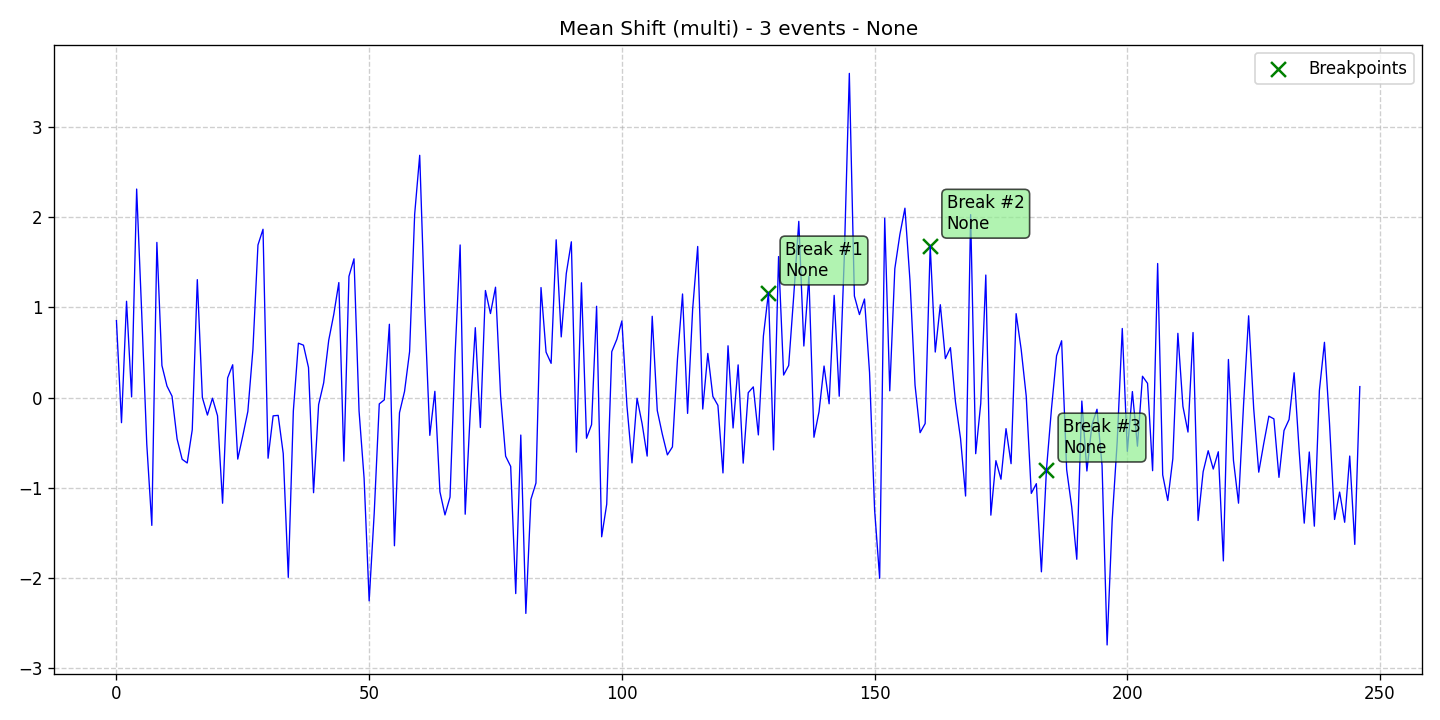

Source data for this figure (header and first rows):
data, stationary, det_lin_up, det_lin_down, det_quad, det_cubic, det_exp, det_damped, stoc_trend, volatility, single_seas, multiple_seas, point_anom_single, point_anom_multi, collect_anom, context_anom, mean_shift, var_shift, trend_shift, date, is_break, is_anomaly, is_multi, location_beginning
0.8527, 0, 0, 0, 0, 0, 0, 0, 0, 0, 0, 0, 0, 0, 0, 0, 1, 0, 0, 2020-01-01, 0, 0, 1, 0
-0.2792, 0, 0, 0, 0, 0, 0, 0, 0, 0, 0, 0, 0, 0, 0, 0, 1, 0, 0, 2020-01-02, 0, 0, 1, 0
1.068, 0, 0, 0, 0, 0, 0, 0, 0, 0, 0, 0, 0, 0, 0, 0, 1, 0, 0, 2020-01-03, 0, 0, 1, 0
0.006644, 0, 0, 0, 0, 0, 0, 0, 0, 0, 0, 0, 0, 0, 0, 0, 1, 0, 0, 2020-01-04, 0, 0, 1, 0
2.312, 0, 0, 0, 0, 0, 0, 0, 0, 0, 0, 0, 0, 0, 0, 0, 1, 0, 0, 2020-01-05, 0, 0, 1, 0
0.9353, 0, 0, 0, 0, 0, 0, 0, 0, 0, 0, 0, 0, 0, 0, 0, 1, 0, 0, 2020-01-06, 0, 0, 1, 0
-0.5152, 0, 0, 0, 0, 0, 0, 0, 0, 0, 0, 0, 0, 0, 0, 0, 1, 0, 0, 2020-01-07, 0, 0, 1, 0
-1.418, 0, 0, 0, 0, 0, 0, 0, 0, 0, 0, 0, 0, 0, 0, 0, 1, 0, 0, 2020-01-08, 0, 0, 1, 0
1.72, 0, 0, 0, 0, 0, 0, 0, 0, 0, 0, 0, 0, 0, 0, 0, 1, 0, 0, 2020-01-09, 0, 0, 1, 0
0.3547, 0, 0, 0, 0, 0, 0, 0, 0, 0, 0, 0, 0, 0, 0, 0, 1, 0, 0, 2020-01-10, 0, 0, 1, 0
0.1271, 0, 0, 0, 0, 0, 0, 0, 0, 0, 0, 0, 0, 0, 0, 0, 1, 0, 0, 2020-01-11, 0, 0, 1, 0
0.0147, 0, 0, 0, 0, 0, 0, 0, 0, 0, 0, 0, 0, 0, 0, 0, 1, 0, 0, 2020-01-12, 0, 0, 1, 0
-0.4597, 0, 0, 0, 0, 0, 0, 0, 0, 0, 0, 0, 0, 0, 0, 0, 1, 0, 0, 2020-01-13, 0, 0, 1, 0
-0.6851, 0, 0, 0, 0, 0, 0, 0, 0, 0, 0, 0, 0, 0, 0, 0, 1, 0, 0, 2020-01-14, 0, 0, 1, 0
-0.7262, 0, 0, 0, 0, 0, 0, 0, 0, 0, 0, 0, 0, 0, 0, 0, 1, 0, 0, 2020-01-15, 0, 0, 1, 0
-0.3577, 0, 0, 0, 0, 0, 0, 0, 0, 0, 0, 0, 0, 0, 0, 0, 1, 0, 0, 2020-01-16, 0, 0, 1, 0
1.307, 0, 0, 0, 0, 0, 0, 0, 0, 0, 0, 0, 0, 0, 0, 0, 1, 0, 0, 2020-01-17, 0, 0, 1, 0
-0.0007812, 0, 0, 0, 0, 0, 0, 0, 0, 0, 0, 0, 0, 0, 0, 0, 1, 0, 0, 2020-01-18, 0, 0, 1, 0
-0.1945, 0, 0, 0, 0, 0, 0, 0, 0, 0, 0, 0, 0, 0, 0, 0, 1, 0, 0, 2020-01-19, 0, 0, 1, 0
-0.007766, 0, 0, 0, 0, 0, 0, 0, 0, 0, 0, 0, 0, 0, 0, 0, 1, 0, 0, 2020-01-20, 0, 0, 1, 0
-0.2027, 0, 0, 0, 0, 0, 0, 0, 0, 0, 0, 0, 0, 0, 0, 0, 1, 0, 0, 2020-01-21, 0, 0, 1, 0
-1.172, 0, 0, 0, 0, 0, 0, 0, 0, 0, 0, 0, 0, 0, 0, 0, 1, 0, 0, 2020-01-22, 0, 0, 1, 0
0.2171, 0, 0, 0, 0, 0, 0, 0, 0, 0, 0, 0, 0, 0, 0, 0, 1, 0, 0, 2020-01-23, 0, 0, 1, 0
0.3634, 0, 0, 0, 0, 0, 0, 0, 0, 0, 0, 0, 0, 0, 0, 0, 1, 0, 0, 2020-01-24, 0, 0, 1, 0
-0.683, 0, 0, 0, 0, 0, 0, 0, 0, 0, 0, 0, 0, 0, 0, 0, 1, 0, 0, 2020-01-25, 0, 0, 1, 0
-0.4254, 0, 0, 0, 0, 0, 0, 0, 0, 0, 0, 0, 0, 0, 0, 0, 1, 0, 0, 2020-01-26, 0, 0, 1, 0
-0.1544, 0, 0, 0, 0, 0, 0, 0, 0, 0, 0, 0, 0, 0, 0, 0, 1, 0, 0, 2020-01-27, 0, 0, 1, 0
0.5322, 0, 0, 0, 0, 0, 0, 0, 0, 0, 0, 0, 0, 0, 0, 0, 1, 0, 0, 2020-01-28, 0, 0, 1, 0
1.692, 0, 0, 0, 0, 0, 0, 0, 0, 0, 0, 0, 0, 0, 0, 0, 1, 0, 0, 2020-01-29, 0, 0, 1, 0
1.866, 0, 0, 0, 0, 0, 0, 0, 0, 0, 0, 0, 0, 0, 0, 0, 1, 0, 0, 2020-01-30, 0, 0, 1, 0
-0.6735, 0, 0, 0, 0, 0, 0, 0, 0, 0, 0, 0, 0, 0, 0, 0, 1, 0, 0, 2020-01-31, 0, 0, 1, 0
-0.2034, 0, 0, 0, 0, 0, 0, 0, 0, 0, 0, 0, 0, 0, 0, 0, 1, 0, 0, 2020-02-01, 0, 0, 1, 0
-0.1982, 0, 0, 0, 0, 0, 0, 0, 0, 0, 0, 0, 0, 0, 0, 0, 1, 0, 0, 2020-02-02, 0, 0, 1, 0
-0.6219, 0, 0, 0, 0, 0, 0, 0, 0, 0, 0, 0, 0, 0, 0, 0, 1, 0, 0, 2020-02-03, 0, 0, 1, 0
-1.995, 0, 0, 0, 0, 0, 0, 0, 0, 0, 0, 0, 0, 0, 0, 0, 1, 0, 0, 2020-02-04, 0, 0, 1, 0
-0.1494, 0, 0, 0, 0, 0, 0, 0, 0, 0, 0, 0, 0, 0, 0, 0, 1, 0, 0, 2020-02-05, 0, 0, 1, 0
0.6025, 0, 0, 0, 0, 0, 0, 0, 0, 0, 0, 0, 0, 0, 0, 0, 1, 0, 0, 2020-02-06, 0, 0, 1, 0
0.5805, 0, 0, 0, 0, 0, 0, 0, 0, 0, 0, 0, 0, 0, 0, 0, 1, 0, 0, 2020-02-07, 0, 0, 1, 0
0.3325, 0, 0, 0, 0, 0, 0, 0, 0, 0, 0, 0, 0, 0, 0, 0, 1, 0, 0, 2020-02-08, 0, 0, 1, 0
-1.056, 0, 0, 0, 0, 0, 0, 0, 0, 0, 0, 0, 0, 0, 0, 0, 1, 0, 0, 2020-02-09, 0, 0, 1, 0
-0.07972, 0, 0, 0, 0, 0, 0, 0, 0, 0, 0, 0, 0, 0, 0, 0, 1, 0, 0, 2020-02-10, 0, 0, 1, 0
0.1625, 0, 0, 0, 0, 0, 0, 0, 0, 0, 0, 0, 0, 0, 0, 0, 1, 0, 0, 2020-02-11, 0, 0, 1, 0
0.6348, 0, 0, 0, 0, 0, 0, 0, 0, 0, 0, 0, 0, 0, 0, 0, 1, 0, 0, 2020-02-12, 0, 0, 1, 0
0.9222, 0, 0, 0, 0, 0, 0, 0, 0, 0, 0, 0, 0, 0, 0, 0, 1, 0, 0, 2020-02-13, 0, 0, 1, 0
1.275, 0, 0, 0, 0, 0, 0, 0, 0, 0, 0, 0, 0, 0, 0, 0, 1, 0, 0, 2020-02-14, 0, 0, 1, 0
-0.7055, 0, 0, 0, 0, 0, 0, 0, 0, 0, 0, 0, 0, 0, 0, 0, 1, 0, 0, 2020-02-15, 0, 0, 1, 0
1.344, 0, 0, 0, 0, 0, 0, 0, 0, 0, 0, 0, 0, 0, 0, 0, 1, 0, 0, 2020-02-16, 0, 0, 1, 0
1.538, 0, 0, 0, 0, 0, 0, 0, 0, 0, 0, 0, 0, 0, 0, 0, 1, 0, 0, 2020-02-17, 0, 0, 1, 0
-0.1494, 0, 0, 0, 0, 0, 0, 0, 0, 0, 0, 0, 0, 0, 0, 0, 1, 0, 0, 2020-02-18, 0, 0, 1, 0
-0.8965, 0, 0, 0, 0, 0, 0, 0, 0, 0, 0, 0, 0, 0, 0, 0, 1, 0, 0, 2020-02-19, 0, 0, 1, 0
-2.255, 0, 0, 0, 0, 0, 0, 0, 0, 0, 0, 0, 0, 0, 0, 0, 1, 0, 0, 2020-02-20, 0, 0, 1, 0
-1.283, 0, 0, 0, 0, 0, 0, 0, 0, 0, 0, 0, 0, 0, 0, 0, 1, 0, 0, 2020-02-21, 0, 0, 1, 0
-0.07095, 0, 0, 0, 0, 0, 0, 0, 0, 0, 0, 0, 0, 0, 0, 0, 1, 0, 0, 2020-02-22, 0, 0, 1, 0
-0.02556, 0, 0, 0, 0, 0, 0, 0, 0, 0, 0, 0, 0, 0, 0, 0, 1, 0, 0, 2020-02-23, 0, 0, 1, 0
0.8125, 0, 0, 0, 0, 0, 0, 0, 0, 0, 0, 0, 0, 0, 0, 0, 1, 0, 0, 2020-02-24, 0, 0, 1, 0
-1.644, 0, 0, 0, 0, 0, 0, 0, 0, 0, 0, 0, 0, 0, 0, 0, 1, 0, 0, 2020-02-25, 0, 0, 1, 0
-0.1693, 0, 0, 0, 0, 0, 0, 0, 0, 0, 0, 0, 0, 0, 0, 0, 1, 0, 0, 2020-02-26, 0, 0, 1, 0
0.06783, 0, 0, 0, 0, 0, 0, 0, 0, 0, 0, 0, 0, 0, 0, 0, 1, 0, 0, 2020-02-27, 0, 0, 1, 0
0.5084, 0, 0, 0, 0, 0, 0, 0, 0, 0, 0, 0, 0, 0, 0, 0, 1, 0, 0, 2020-02-28, 0, 0, 1, 0
2.031, 0, 0, 0, 0, 0, 0, 0, 0, 0, 0, 0, 0, 0, 0, 0, 1, 0, 0, 2020-02-29, 0, 0, 1, 0
... 187 more rows
